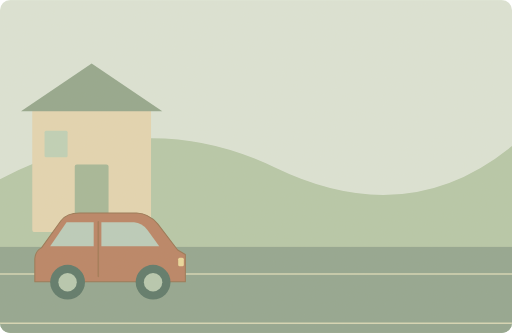
t = 0.00 s
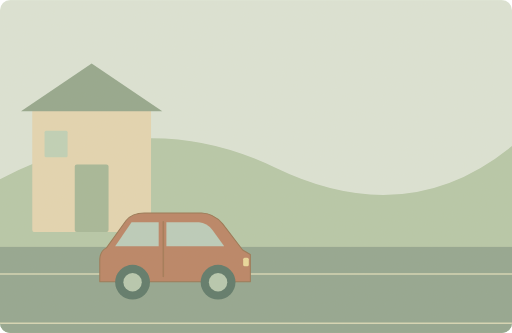
t = 1.65 s
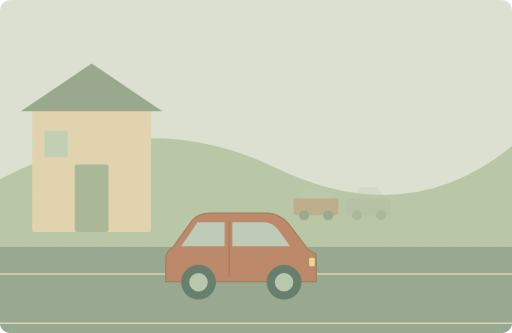
t = 3.33 s
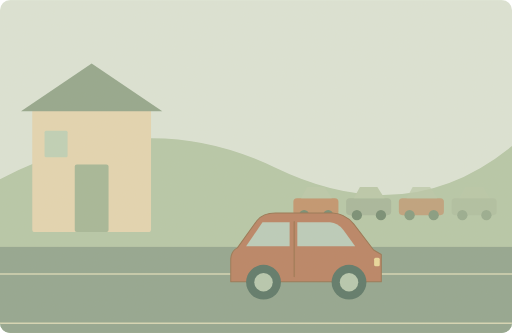
t = 4.98 s
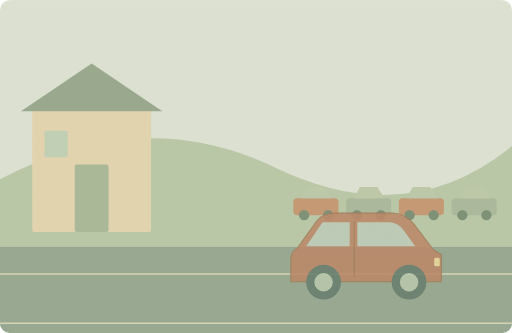
t = 6.70 s
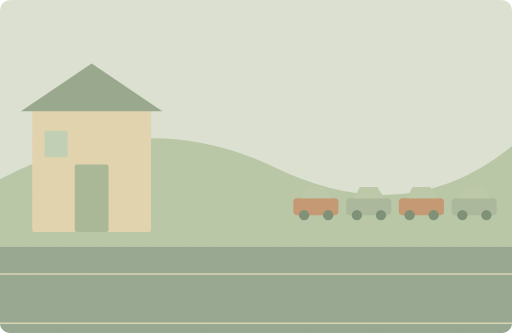
t = 8.30 s

The animated SVG that drew these frames (rendered in a browser with its animation timeline set to each time). Animation: 6 SMIL elements (animate=5,animateTransform=1); one cycle of 10.00 s, repeats indefinitely.

<svg xmlns="http://www.w3.org/2000/svg" width="1000" height="650" viewBox="0 0 1000 650" role="img" aria-labelledby="title desc"><title id="title">单词小故事</title><desc id="desc">We need to leave before the traffic gets worse.</desc><metadata>{"wordId": "leave", "dailyExample": "We need to leave before the traffic gets worse.", "source": "https://github.com/go1app/word-atlas/blob/main/public/atlas/entries/1.json", "attribution": "Word Atlas contributors — CC BY 4.0", "license": "https://creativecommons.org/licenses/by/4.0/", "changes": "New original vector animation interpreting the daily example.", "durationSeconds": 10}</metadata><defs><clipPath id="frame"><rect width="1000" height="650" rx="20"/></clipPath><filter id="paper"><feTurbulence type="fractalNoise" baseFrequency=".74" numOctaves="3" stitchTiles="stitch"/><feColorMatrix type="saturate" values="0"/><feComponentTransfer><feFuncA type="linear" slope=".065"/></feComponentTransfer><feBlend in="SourceGraphic" mode="soft-light"/></filter><filter id="glow" x="-100%" y="-100%" width="300%" height="300%"><feGaussianBlur stdDeviation="8"/></filter></defs><g clip-path="url(#frame)"><rect x="0" y="0" width="1000" height="650" rx="0" fill="#dbe5d8" /><path d="M0 350Q279 202 537 327T1000 285V650H0Z" fill="#b4c7a8" stroke="none" stroke-width="2" stroke-linecap="round" stroke-linejoin="round" /><rect x="0" y="482" width="1000" height="168" rx="0" fill="#8fa48e" /><path d="M0 535H1000M0 631H1000" fill="none" stroke="#d5d7b6" stroke-width="3" stroke-linecap="round" stroke-linejoin="round" /><rect x="63" y="208" width="232" height="245" rx="5" fill="#e3d5b1" /><path d="M41 217L179 124 317 217Z" fill="#90a58b" stroke="none" stroke-width="2" stroke-linecap="round" stroke-linejoin="round" /><rect x="146" y="321" width="66" height="132" rx="4" fill="#a2b697" /><rect x="87" y="255" width="45" height="52" rx="3" fill="#bdd1b7" /><g><animate attributeName="opacity" values="0;0;1;1;0" keyTimes="0;0.22;0.43;.85;1" dur="10s" repeatCount="indefinite"/><rect x="573" y="387" width="88" height="33" rx="7" fill="#c0926c" /><path d="M588 387l12 -22h34l14 22Z" fill="#b9c9aa" stroke="none" stroke-width="2" stroke-linecap="round" stroke-linejoin="round" /><circle cx="594" cy="420" r="10" fill="#708a71" /><circle cx="641" cy="420" r="10" fill="#708a71" /></g><g><animate attributeName="opacity" values="0;0;1;1;0" keyTimes="0;0.28;0.49;.85;1" dur="10s" repeatCount="indefinite"/><rect x="676" y="387" width="88" height="33" rx="7" fill="#a5b69b" /><path d="M691 387l12 -22h34l14 22Z" fill="#b9c9aa" stroke="none" stroke-width="2" stroke-linecap="round" stroke-linejoin="round" /><circle cx="697" cy="420" r="10" fill="#708a71" /><circle cx="744" cy="420" r="10" fill="#708a71" /></g><g><animate attributeName="opacity" values="0;0;1;1;0" keyTimes="0;0.33999999999999997;0.55;.85;1" dur="10s" repeatCount="indefinite"/><rect x="779" y="387" width="88" height="33" rx="7" fill="#c0926c" /><path d="M794 387l12 -22h34l14 22Z" fill="#b9c9aa" stroke="none" stroke-width="2" stroke-linecap="round" stroke-linejoin="round" /><circle cx="800" cy="420" r="10" fill="#708a71" /><circle cx="847" cy="420" r="10" fill="#708a71" /></g><g><animate attributeName="opacity" values="0;0;1;1;0" keyTimes="0;0.4;0.61;.85;1" dur="10s" repeatCount="indefinite"/><rect x="882" y="387" width="88" height="33" rx="7" fill="#a5b69b" /><path d="M897 387l12 -22h34l14 22Z" fill="#b9c9aa" stroke="none" stroke-width="2" stroke-linecap="round" stroke-linejoin="round" /><circle cx="903" cy="420" r="10" fill="#708a71" /><circle cx="950" cy="420" r="10" fill="#708a71" /></g><g><animateTransform attributeName="transform" type="translate" values="-120 0;380 0;380 0;-120 0;-120 0" keyTimes="0;.65;.78;.94;1" dur="10s" repeatCount="indefinite"/><animate attributeName="opacity" values="1;1;0;0;1" keyTimes="0;.65;.83;.95;1" dur="10s" repeatCount="indefinite"/><path d="M201 484L239 431Q251 416 275 416H387Q411 417 428 437L467 488 482 497V550H188V505Q189 490 201 484Z" fill="#b77f61" stroke="#94714e" stroke-width="2" stroke-linecap="round" stroke-linejoin="round" /><path d="M250 434H303V481H218Z" fill="#b8ccbc" stroke="none" stroke-width="2" stroke-linecap="round" stroke-linejoin="round" /><path d="M318 434H382Q397 435 408 449L431 481H318Z" fill="#b8ccbc" stroke="none" stroke-width="2" stroke-linecap="round" stroke-linejoin="round" /><path d="M312 433V540" fill="none" stroke="#9f7451" stroke-width="3" stroke-linecap="round" stroke-linejoin="round" /><circle cx="252" cy="551" r="34" fill="#567466" /><circle cx="252" cy="551" r="18" fill="#b4c8af" /><circle cx="419" cy="551" r="34" fill="#567466" /><circle cx="419" cy="551" r="18" fill="#b4c8af" /><rect x="468" y="503" width="11" height="17" rx="3" fill="#ead99a" /></g><rect width="1000" height="650" fill="#ddc8a0" opacity=".14" filter="url(#paper)" pointer-events="none"/></g></svg>
